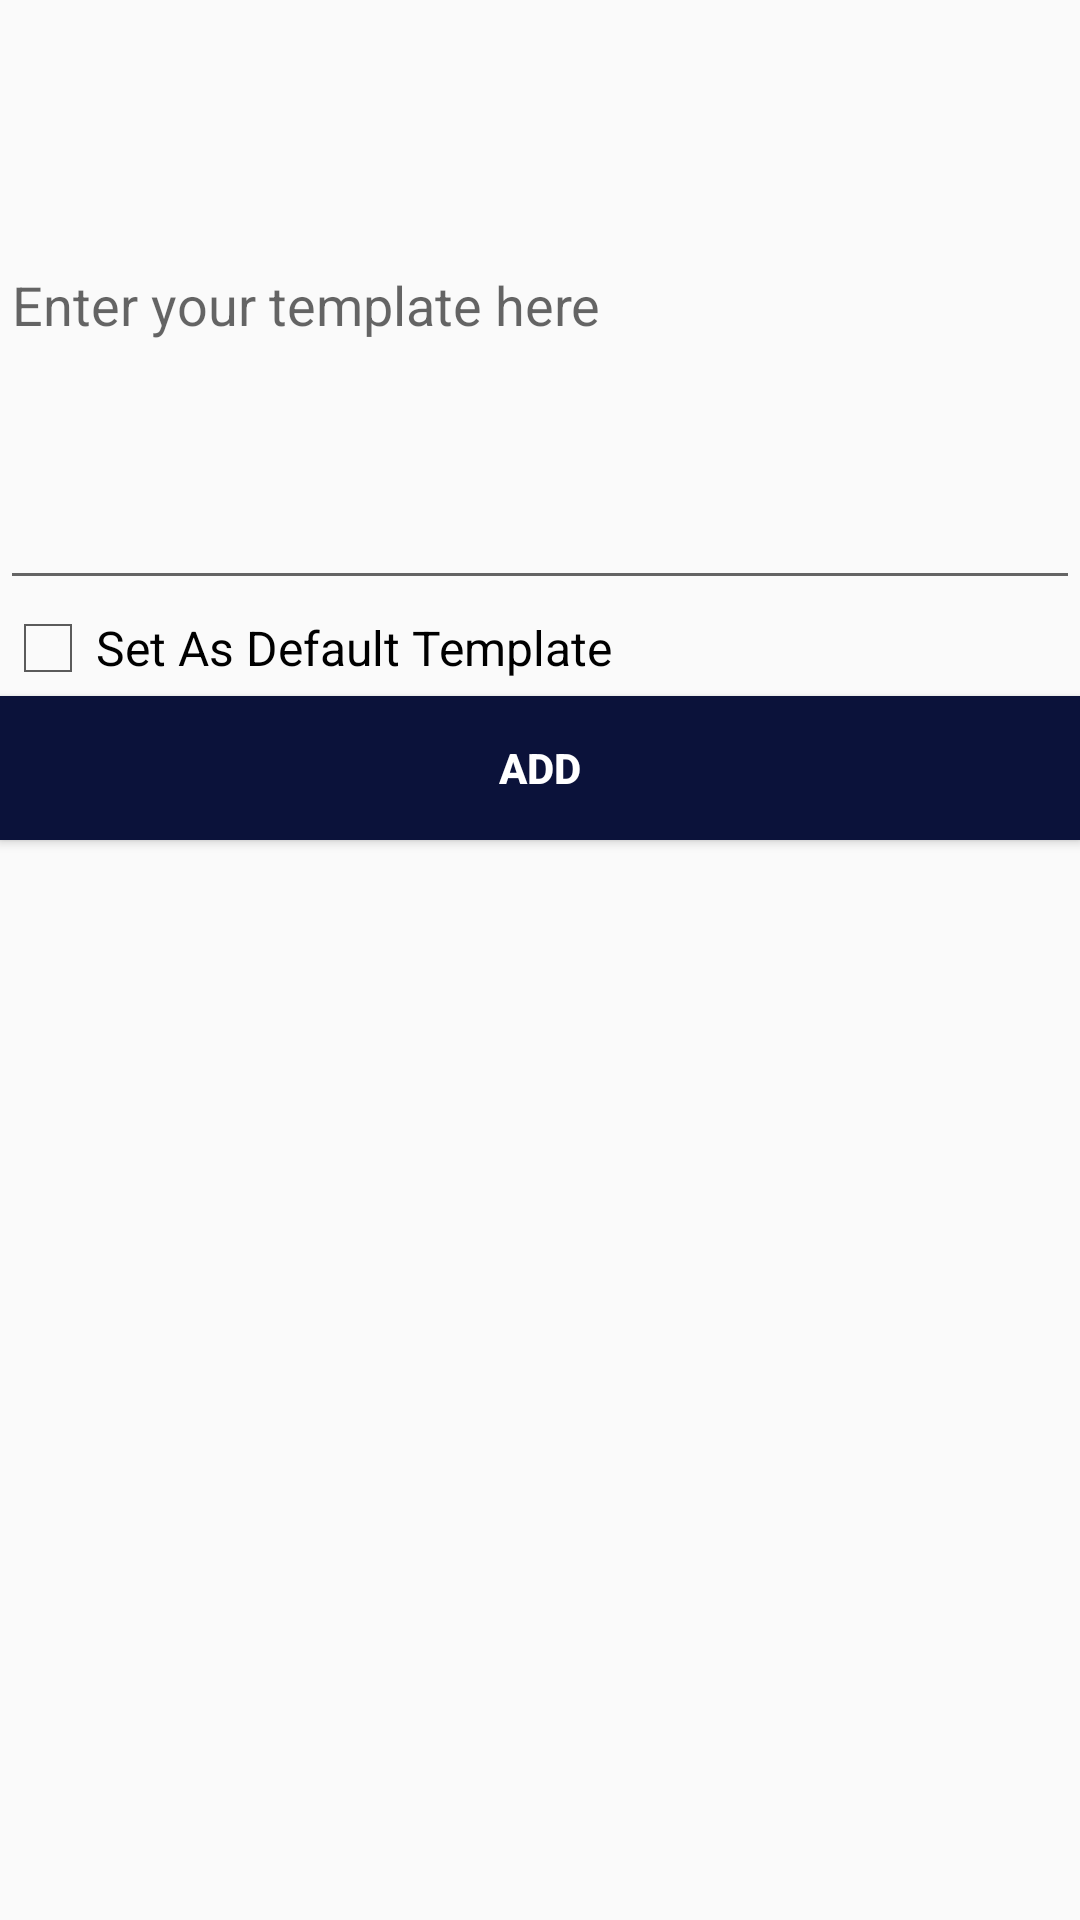

Android layout source for this screen:
<!-- AndroidManifest.xml: application theme AppTheme -->
<!-- res/layout/activity_new_template.xml -->
<?xml version="1.0" encoding="utf-8"?>
<LinearLayout xmlns:android="http://schemas.android.com/apk/res/android"
    xmlns:tools="http://schemas.android.com/tools"
    android:layout_width="match_parent"
    android:layout_height="match_parent"
    android:orientation="vertical"
    tools:context=".NewTemplateActivity">

    <EditText
        android:id="@+id/et1"
        android:layout_width="match_parent"
        android:layout_height="200dp"
        android:hint="Enter your template here" />

    <CheckBox
        android:id="@+id/cbDefault"
        android:layout_width="match_parent"
        android:layout_height="wrap_content"
        android:text="Set As Default Template"
        android:theme="@android:style/Theme.Holo.Light.Panel" />

    <Button
        android:id="@+id/btn1"
        android:layout_width="match_parent"
        android:layout_height="wrap_content"
        android:background="@color/colorPrimary"
        android:text="ADD"
        android:textColor="#ffffff"
        android:textStyle="bold" />

</LinearLayout>
<!-- resources referenced by this layout -->
<resources>
  <color name="colorPrimary">#0B123A</color>
  <style name="AppTheme" parent="Theme.AppCompat.Light.DarkActionBar">
          
          <item name="colorPrimary">@color/colorPrimary</item>
          <item name="colorPrimaryDark">@color/colorPrimaryDark</item>
          <item name="colorAccent">@color/colorAccent</item>
      </style>
  <color name="colorPrimaryDark">#091431</color>
  <color name="colorAccent">#FAF4F6</color>
</resources>
